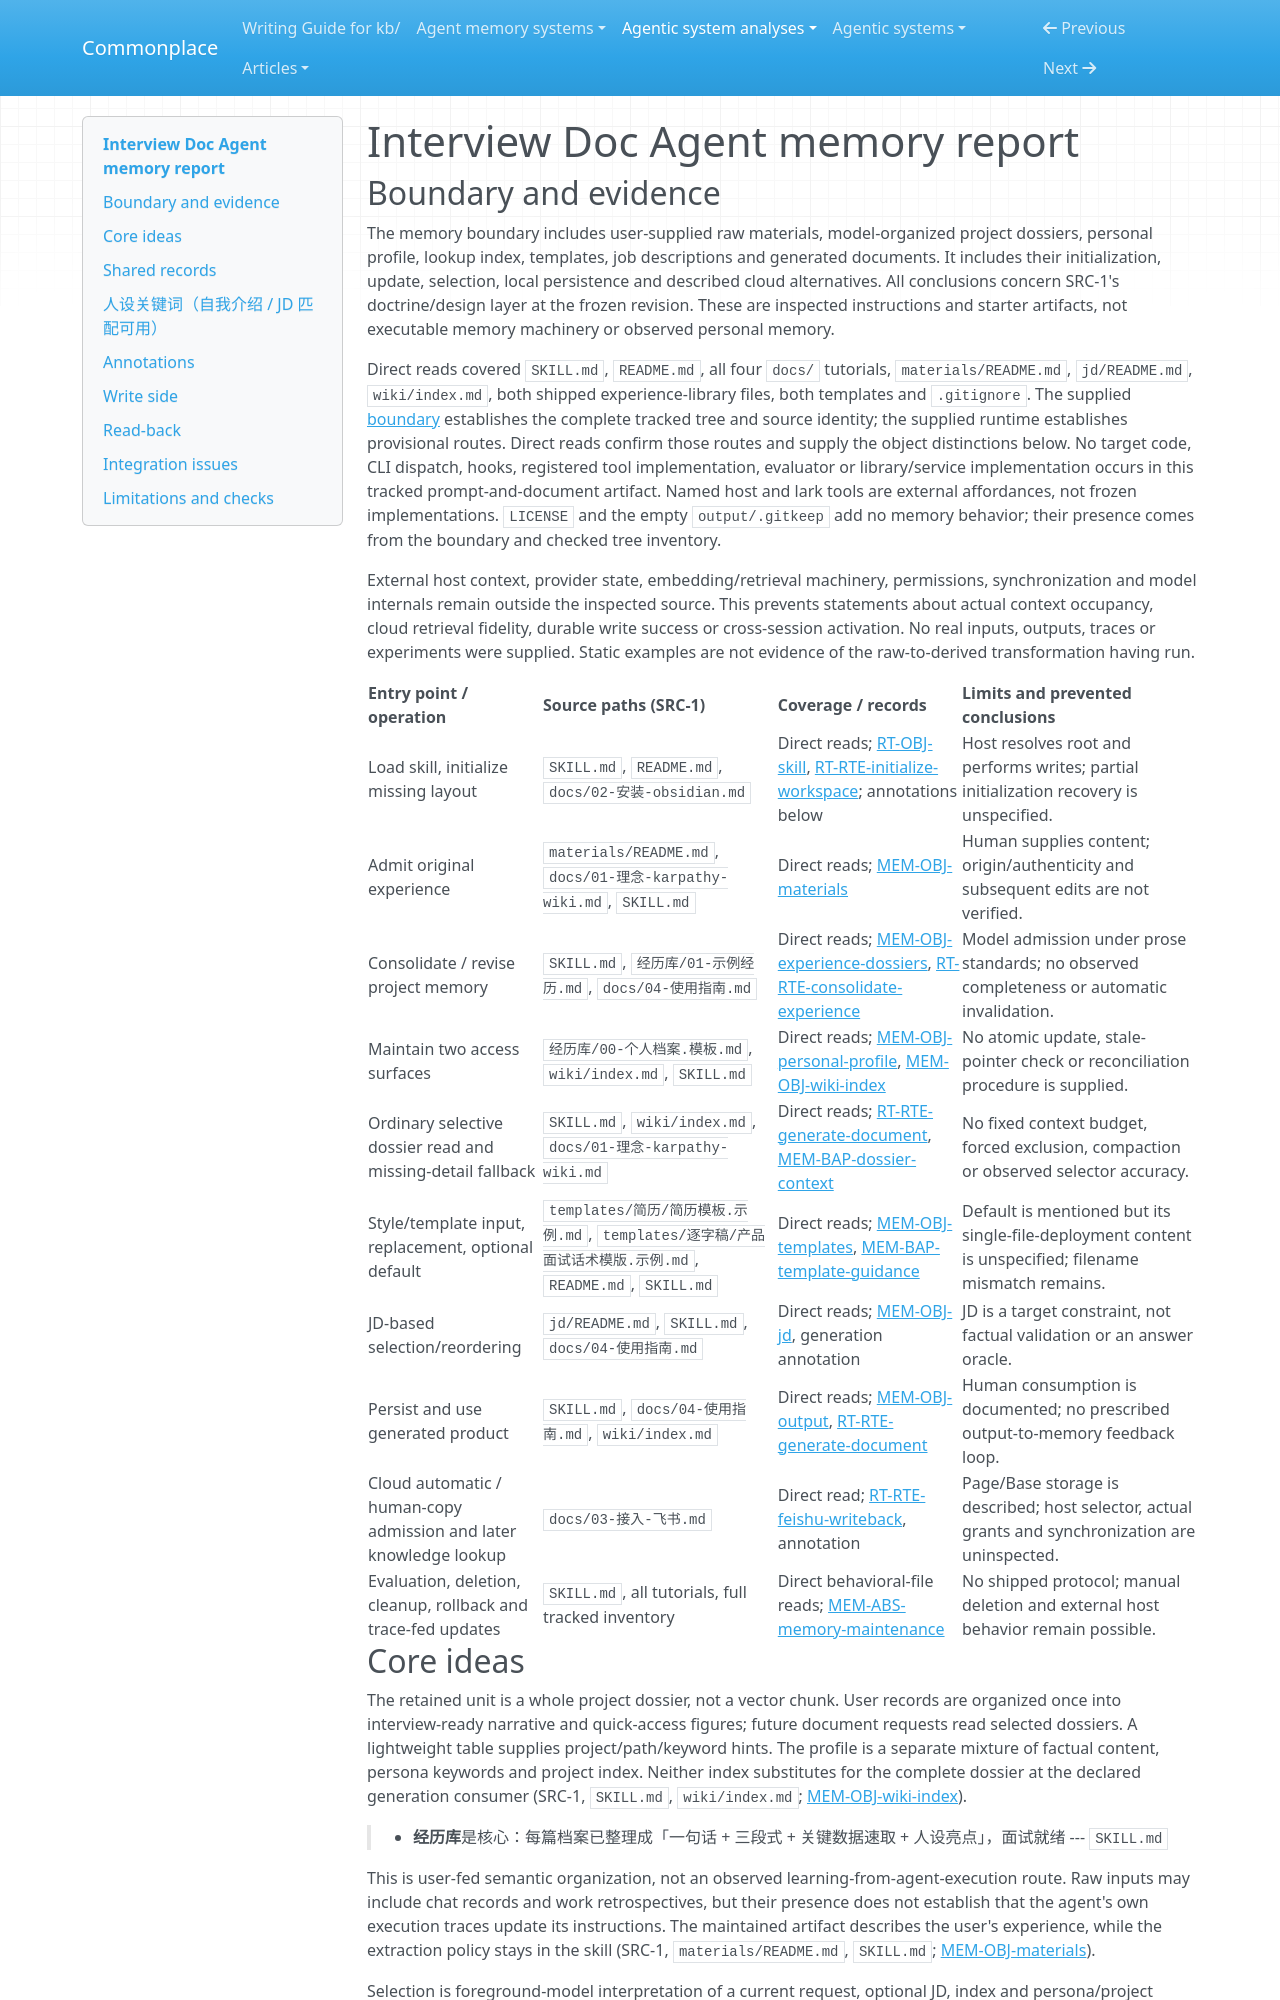

repository: zby/commonplace · page: agentic-system-analyses/retained/interview-doc-agent/memory/index.html · generator: mkdocs

---
type: agentic-system-analyses/types/agentic-system-memory-report.md
description: "Interview Doc Agent's user-fed dossier memory, two lookup indexes and instruction-directed read-back, including permission-dependent cloud persistence."
run-id: AAS-2026-10-14-interview-doc-agent-c7597c33f23d-01
source-identity: "https://github.com/Shilren/interview-doc-agent"
reviewed-boundary: "6ebfe9aba989d7949dadea0fc4af6fb64892c6aa"
---

# Interview Doc Agent memory report

## Boundary and evidence

The memory boundary includes user-supplied raw materials, model-organized project dossiers, personal profile, lookup index, templates, job descriptions and generated documents. It includes their initialization, update, selection, local persistence and described cloud alternatives. All conclusions concern SRC-1's doctrine/design layer at the frozen revision. These are inspected instructions and starter artifacts, not executable memory machinery or observed personal memory.

Direct reads covered `SKILL.md`, `README.md`, all four `docs/` tutorials, `materials/README.md`, `jd/README.md`, `wiki/index.md`, both shipped experience-library files, both templates and `.gitignore`. The supplied [boundary](boundary.md#source-register) establishes the complete tracked tree and source identity; the supplied runtime establishes provisional routes. Direct reads confirm those routes and supply the object distinctions below. No target code, CLI dispatch, hooks, registered tool implementation, evaluator or library/service implementation occurs in this tracked prompt-and-document artifact. Named host and lark tools are external affordances, not frozen implementations. `LICENSE` and the empty `output/.gitkeep` add no memory behavior; their presence comes from the boundary and checked tree inventory.

External host context, provider state, embedding/retrieval machinery, permissions, synchronization and model internals remain outside the inspected source. This prevents statements about actual context occupancy, cloud retrieval fidelity, durable write success or cross-session activation. No real inputs, outputs, traces or experiments were supplied. Static examples are not evidence of the raw-to-derived transformation having run.

| Entry point / operation | Source paths (SRC-1) | Coverage / records | Limits and prevented conclusions |
|---|---|---|---|
| Load skill, initialize missing layout | `SKILL.md`, `README.md`, `docs/02-安装-obsidian.md` | Direct reads; [RT-OBJ-skill](runtime.md#rt-obj-skill), [RT-RTE-initialize-workspace](runtime.md#rt-rte-initialize-workspace); annotations below | Host resolves root and performs writes; partial initialization recovery is unspecified. |
| Admit original experience | `materials/README.md`, `docs/01-理念-karpathy-wiki.md`, `SKILL.md` | Direct reads; [MEM-OBJ-materials](#mem-obj-materials) | Human supplies content; origin/authenticity and subsequent edits are not verified. |
| Consolidate / revise project memory | `SKILL.md`, `经历库/01-示例经历.md`, `docs/04-使用指南.md` | Direct reads; [MEM-OBJ-experience-dossiers](#mem-obj-experience-dossiers), [RT-RTE-consolidate-experience](runtime.md#rt-rte-consolidate-experience) | Model admission under prose standards; no observed completeness or automatic invalidation. |
| Maintain two access surfaces | `经历库/00-个人档案.模板.md`, `wiki/index.md`, `SKILL.md` | Direct reads; [MEM-OBJ-personal-profile](#mem-obj-personal-profile), [MEM-OBJ-wiki-index](#mem-obj-wiki-index) | No atomic update, stale-pointer check or reconciliation procedure is supplied. |
| Ordinary selective dossier read and missing-detail fallback | `SKILL.md`, `wiki/index.md`, `docs/01-理念-karpathy-wiki.md` | Direct reads; [RT-RTE-generate-document](runtime.md#rt-rte-generate-document), [MEM-BAP-dossier-context](#mem-bap-dossier-context) | No fixed context budget, forced exclusion, compaction or observed selector accuracy. |
| Style/template input, replacement, optional default | `templates/简历/简历模板.示例.md`, `templates/逐字稿/产品面试话术模版.示例.md`, `README.md`, `SKILL.md` | Direct reads; [MEM-OBJ-templates](#mem-obj-templates), [MEM-BAP-template-guidance](#mem-bap-template-guidance) | Default is mentioned but its single-file-deployment content is unspecified; filename mismatch remains. |
| JD-based selection/reordering | `jd/README.md`, `SKILL.md`, `docs/04-使用指南.md` | Direct reads; [MEM-OBJ-jd](#mem-obj-jd), generation annotation | JD is a target constraint, not factual validation or an answer oracle. |
| Persist and use generated product | `SKILL.md`, `docs/04-使用指南.md`, `wiki/index.md` | Direct reads; [MEM-OBJ-output](#mem-obj-output), [RT-RTE-generate-document](runtime.md#rt-rte-generate-document) | Human consumption is documented; no prescribed output-to-memory feedback loop. |
| Cloud automatic / human-copy admission and later knowledge lookup | `docs/03-接入-飞书.md` | Direct read; [RT-RTE-feishu-writeback](runtime.md#rt-rte-feishu-writeback), annotation | Page/Base storage is described; host selector, actual grants and synchronization are uninspected. |
| Evaluation, deletion, cleanup, rollback and trace-fed updates | `SKILL.md`, all tutorials, full tracked inventory | Direct behavioral-file reads; [MEM-ABS-memory-maintenance](#mem-abs-memory-maintenance) | No shipped protocol; manual deletion and external host behavior remain possible. |
